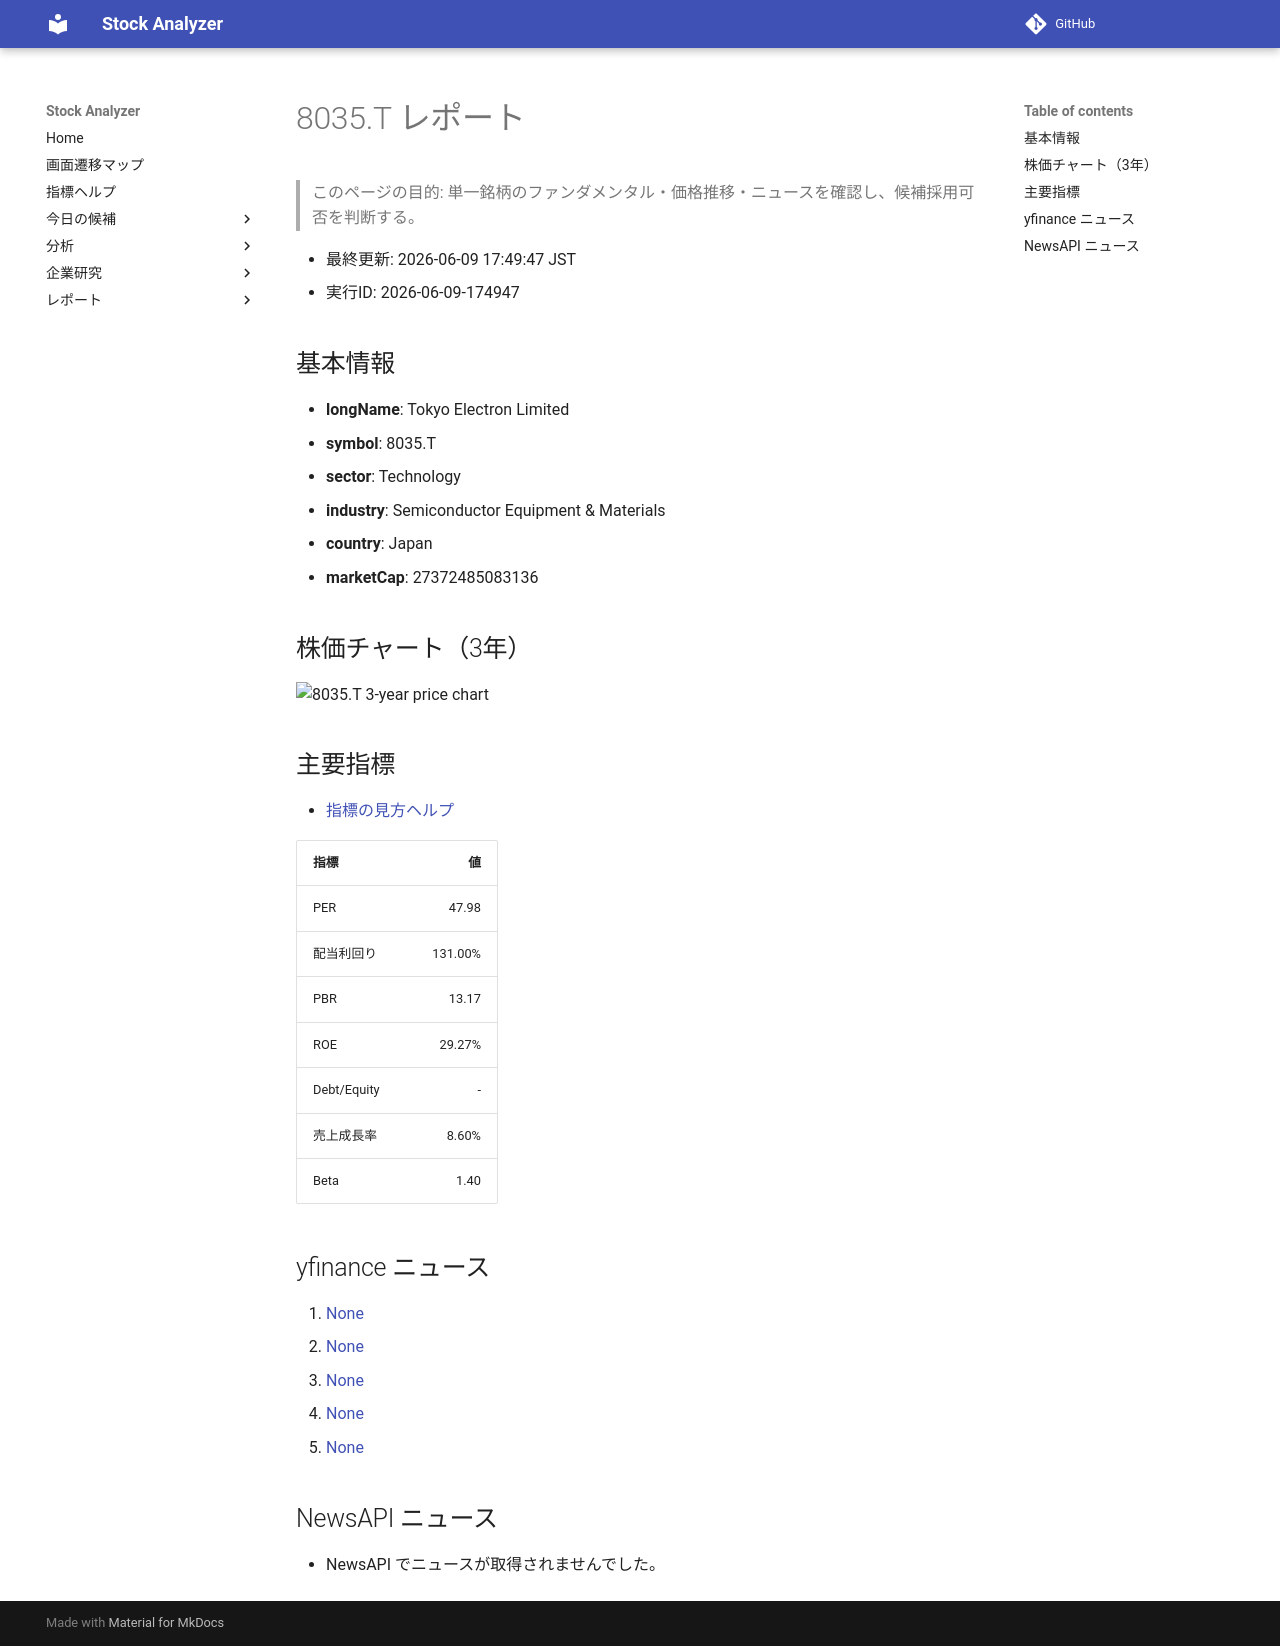

repository: Yumi-note/Making-APP · page: reports/2026-06-09/174947/8035_T/index.html · generator: mkdocs

# 8035.T レポート

> このページの目的: 単一銘柄のファンダメンタル・価格推移・ニュースを確認し、候補採用可否を判断する。

- 最終更新: 2026-06-09 17:49:47 JST
- 実行ID: 2026-06-09-174947

## 基本情報

- **longName**: Tokyo Electron Limited
- **symbol**: 8035.T
- **sector**: Technology
- **industry**: Semiconductor Equipment & Materials
- **country**: Japan
- **marketCap**: 27372485083136

## 株価チャート（3年）

![8035.T 3-year price chart](8035_T_3y.png)

## 主要指標

- [指標の見方ヘルプ](../../../../indicators.md)

| 指標 | 値 |
|---|---:|
| PER | 47.98 |
| 配当利回り | 131.00% |
| PBR | 13.17 |
| ROE | 29.27% |
| Debt/Equity | - |
| 売上成長率 | 8.60% |
| Beta | 1.40 |

## yfinance ニュース

1. [None](None)
2. [None](None)
3. [None](None)
4. [None](None)
5. [None](None)

## NewsAPI ニュース

- NewsAPI でニュースが取得されませんでした。
